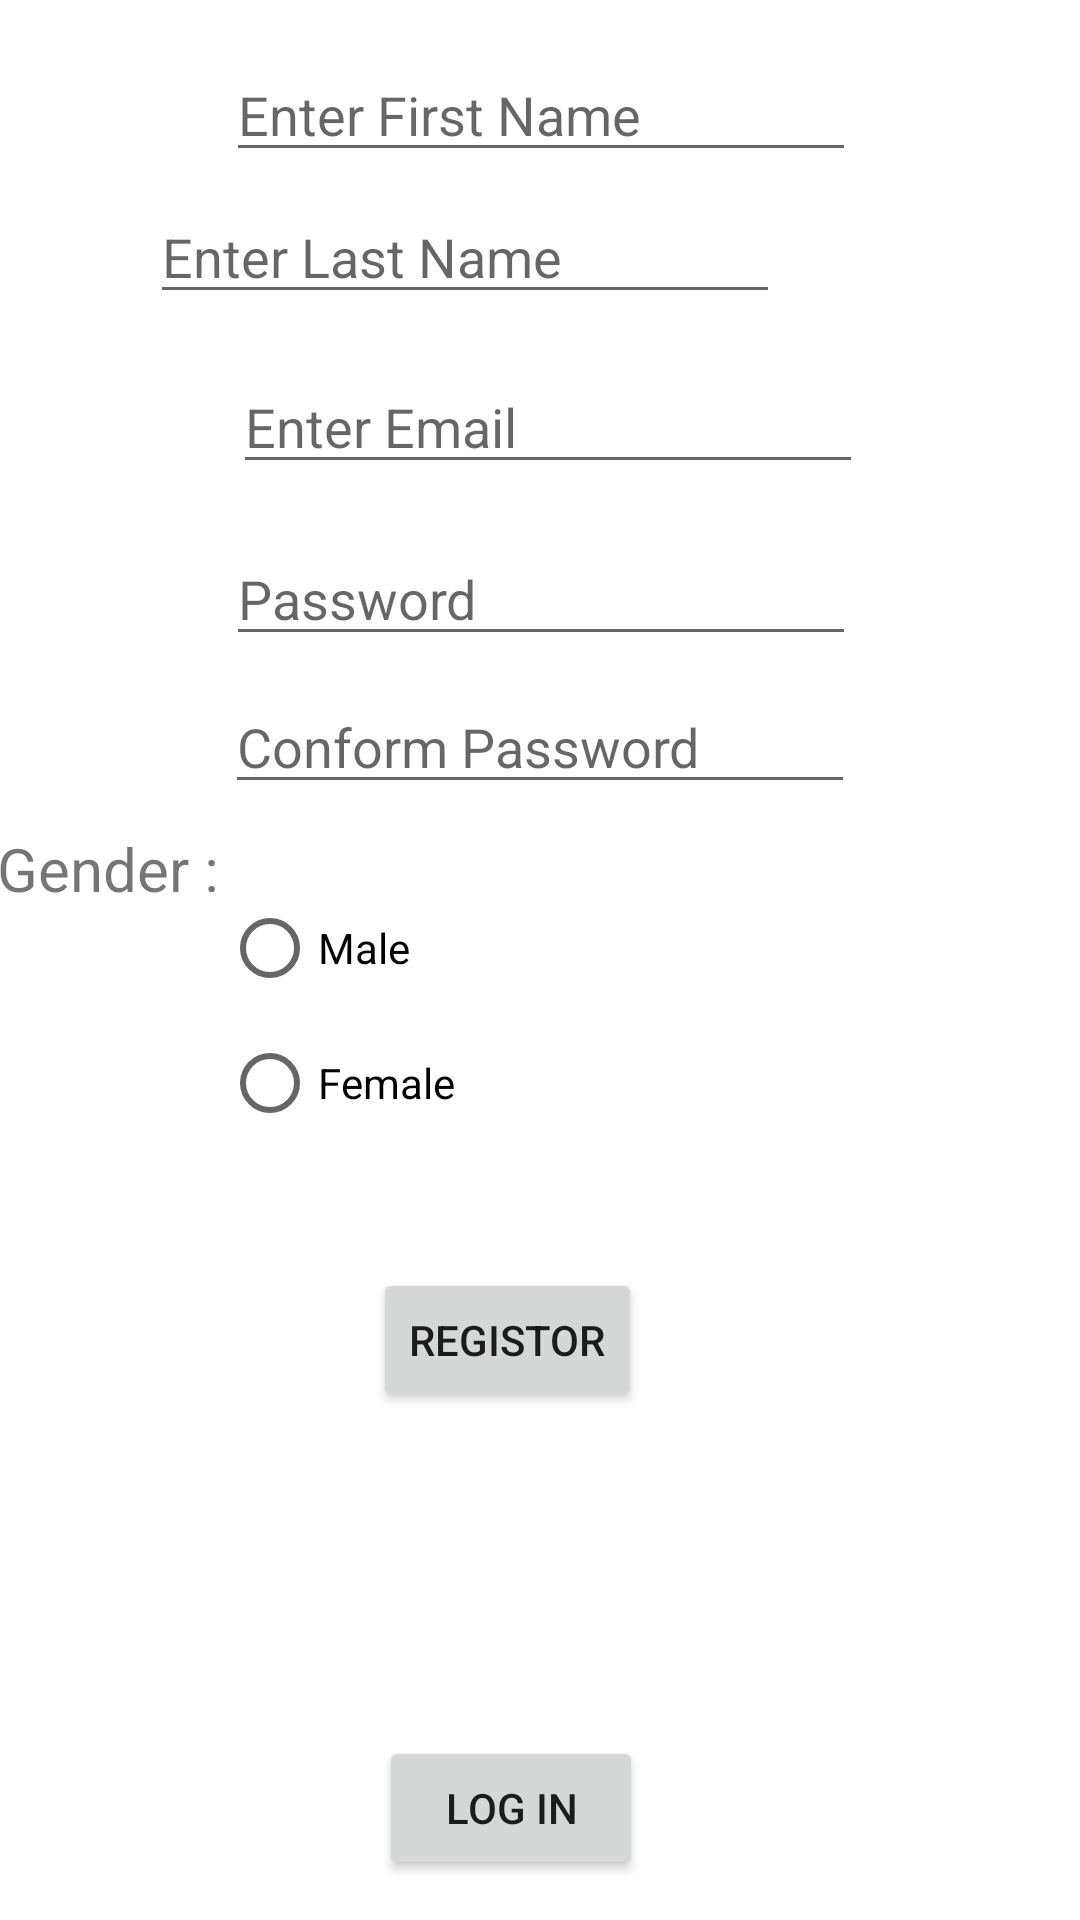

Write the Android layout XML for this screen, with the resource values it uses.
<!-- AndroidManifest.xml: application theme Theme.LoginRegistrtionFormApp -->
<!-- res/layout/activity_register.xml -->
<?xml version="1.0" encoding="utf-8"?>
<androidx.constraintlayout.widget.ConstraintLayout xmlns:android="http://schemas.android.com/apk/res/android"
    xmlns:app="http://schemas.android.com/apk/res-auto"
    xmlns:tools="http://schemas.android.com/tools"
    android:layout_width="match_parent"
    android:layout_height="match_parent"
    tools:context=".Register">

    <EditText
        android:id="@+id/edittext_email"
        android:layout_width="wrap_content"
        android:layout_height="wrap_content"
        android:layout_marginTop="120dp"
        android:ems="10"
        android:hint="Enter Email"
        android:inputType="textPersonName"
        app:layout_constraintEnd_toEndOf="parent"
        app:layout_constraintHorizontal_bias="0.517"
        app:layout_constraintStart_toStartOf="parent"
        app:layout_constraintTop_toTopOf="parent"
        tools:ignore="MissingConstraints" />

    <EditText
        android:id="@+id/edittext_password"
        android:layout_width="wrap_content"
        android:layout_height="wrap_content"
        android:layout_marginTop="16dp"
        android:ems="10"
        android:hint="Password"
        android:inputType="textPersonName"
        app:layout_constraintEnd_toEndOf="parent"
        app:layout_constraintHorizontal_bias="0.502"
        app:layout_constraintStart_toStartOf="parent"
        app:layout_constraintTop_toBottomOf="@+id/edittext_email" />

    <Button
        android:id="@+id/button_register"
        android:layout_width="wrap_content"
        android:layout_height="wrap_content"
        android:layout_marginTop="204dp"
        android:text="Registor"
        app:layout_constraintEnd_toEndOf="parent"
        app:layout_constraintHorizontal_bias="0.46"
        app:layout_constraintStart_toStartOf="parent"
        app:layout_constraintTop_toBottomOf="@+id/edittext_password" />

    <Button
        android:id="@+id/button_login"
        android:layout_width="wrap_content"
        android:layout_height="wrap_content"
        android:layout_marginTop="108dp"
        android:text="Log In"
        app:layout_constraintEnd_toEndOf="parent"
        app:layout_constraintHorizontal_bias="0.464"
        app:layout_constraintStart_toStartOf="parent"
        app:layout_constraintTop_toBottomOf="@+id/button_register" />

    <EditText
        android:id="@+id/edittext_cnf_password"
        android:layout_width="wrap_content"
        android:layout_height="wrap_content"
        android:layout_marginTop="8dp"
        android:ems="10"
        android:hint="Conform Password"
        android:inputType="textPersonName"
        app:layout_constraintEnd_toEndOf="parent"
        app:layout_constraintStart_toStartOf="parent"
        app:layout_constraintTop_toBottomOf="@+id/edittext_password" />

    <EditText
        android:id="@+id/fname"
        android:layout_width="wrap_content"
        android:layout_height="wrap_content"
        android:layout_marginTop="16dp"
        android:ems="10"
        android:hint="Enter First Name"
        android:inputType="textPersonName"
        app:layout_constraintEnd_toEndOf="parent"
        app:layout_constraintHorizontal_bias="0.502"
        app:layout_constraintStart_toStartOf="parent"
        app:layout_constraintTop_toTopOf="parent" />

    <EditText
        android:id="@+id/lname"
        android:layout_width="wrap_content"
        android:layout_height="wrap_content"
        android:layout_marginTop="6dp"
        android:layout_marginEnd="100dp"
        android:layout_marginRight="100dp"
        android:ems="10"
        android:hint="Enter Last Name"
        android:inputType="textPersonName"
        app:layout_constraintEnd_toEndOf="parent"
        app:layout_constraintTop_toBottomOf="@+id/fname" />

    <RadioGroup
        android:id="@+id/radioGroup"
        android:layout_width="212dp"
        android:layout_height="90dp"
        android:layout_marginTop="24dp"
        app:layout_constraintEnd_toEndOf="parent"
        app:layout_constraintStart_toStartOf="parent"
        app:layout_constraintTop_toBottomOf="@+id/edittext_cnf_password">

        <RadioButton
            android:id="@+id/radiobutton_male"
            android:layout_width="match_parent"
            android:layout_height="wrap_content"
            android:text="Male" />

        <RadioButton
            android:id="@+id/radiobutton_female"
            android:layout_width="match_parent"
            android:layout_height="wrap_content"
            android:text="Female" />
    </RadioGroup>

    <TextView
        android:id="@+id/genderG"
        android:layout_width="77dp"
        android:layout_height="53dp"
        android:text="Gender :"
        android:textSize="20sp"
        app:layout_constraintBottom_toBottomOf="parent"
        app:layout_constraintEnd_toStartOf="@+id/radioGroup"
        app:layout_constraintStart_toStartOf="parent"
        app:layout_constraintTop_toTopOf="parent"
        app:layout_constraintVertical_bias="0.47" />

</androidx.constraintlayout.widget.ConstraintLayout>
<!-- resources referenced by this layout -->
<resources>
  <style name="Theme.LoginRegistrtionFormApp" parent="Theme.MaterialComponents.DayNight.DarkActionBar">
          
          <item name="colorPrimary">@color/purple_500</item>
          <item name="colorPrimaryVariant">@color/purple_700</item>
          <item name="colorOnPrimary">@color/white</item>
          
          <item name="colorSecondary">@color/teal_200</item>
          <item name="colorSecondaryVariant">@color/teal_700</item>
          <item name="colorOnSecondary">@color/black</item>
          
          <item name="android:statusBarColor" tools:targetApi="l">?attr/colorPrimaryVariant</item>
          
      </style>
  <!-- not gathered from this repository: default colours our renderer supplied (Android Studio template values) -->
  <color name="purple_500">#FF6200EE</color>
  <color name="purple_700">#FF3700B3</color>
  <color name="teal_200">#FF03DAC5</color>
  <color name="teal_700">#FF018786</color>
  <color name="black">#FF000000</color>
  <color name="white">#FFFFFFFF</color>
</resources>
